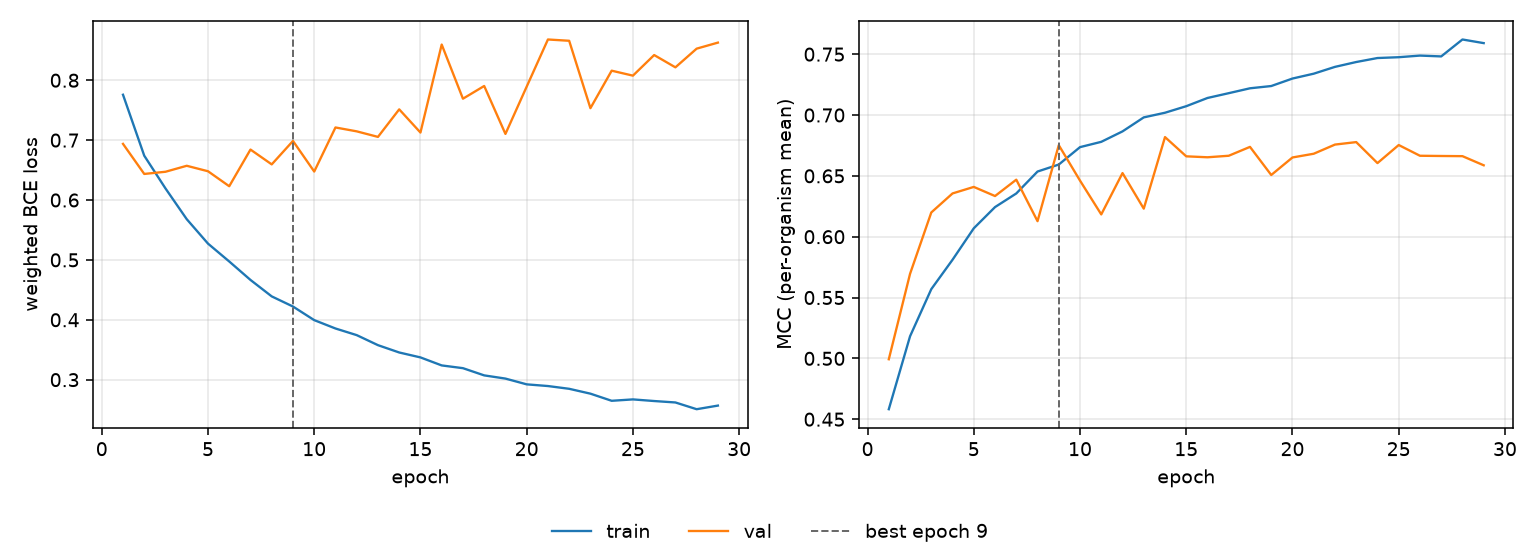

The file beside this chart, header and first rows:
epoch, tr_loss, vl_loss, tr_mcc, vl_mcc, is_best
1, 0.7758, 0.6937, 0.4582, 0.4993, False
2, 0.674, 0.6435, 0.5182, 0.5695, False
3, 0.6193, 0.6472, 0.5569, 0.6199, False
4, 0.568, 0.6572, 0.5811, 0.6356, False
5, 0.5272, 0.648, 0.6069, 0.6409, False
6, 0.4973, 0.623, 0.6243, 0.6334, False
7, 0.4665, 0.6842, 0.6355, 0.6469, False
8, 0.439, 0.6595, 0.6536, 0.6128, False
9, 0.4221, 0.6986, 0.6593, 0.6752, True
10, 0.3994, 0.6475, 0.6736, 0.6461, False
11, 0.3855, 0.7211, 0.678, 0.6183, False
12, 0.3744, 0.7147, 0.6865, 0.6523, False
13, 0.3576, 0.7054, 0.698, 0.6231, False
14, 0.3454, 0.7514, 0.7019, 0.6819, False
15, 0.3372, 0.7127, 0.7073, 0.666, False
16, 0.3238, 0.8596, 0.714, 0.6653, False
17, 0.3192, 0.7692, 0.718, 0.6665, False
18, 0.3071, 0.7904, 0.722, 0.6738, False
19, 0.3018, 0.7104, 0.7238, 0.6507, False
20, 0.2922, 0.7893, 0.73, 0.6651, False
21, 0.2894, 0.8681, 0.734, 0.6682, False
22, 0.2847, 0.8659, 0.7396, 0.6757, False
23, 0.2766, 0.7533, 0.7436, 0.6777, False
24, 0.2647, 0.816, 0.7468, 0.6605, False
25, 0.267, 0.8077, 0.7475, 0.6753, False
26, 0.2643, 0.8421, 0.7488, 0.6665, False
27, 0.2619, 0.8215, 0.7482, 0.6663, False
28, 0.2507, 0.8528, 0.7621, 0.6662, False
29, 0.2567, 0.8628, 0.7591, 0.6587, False
